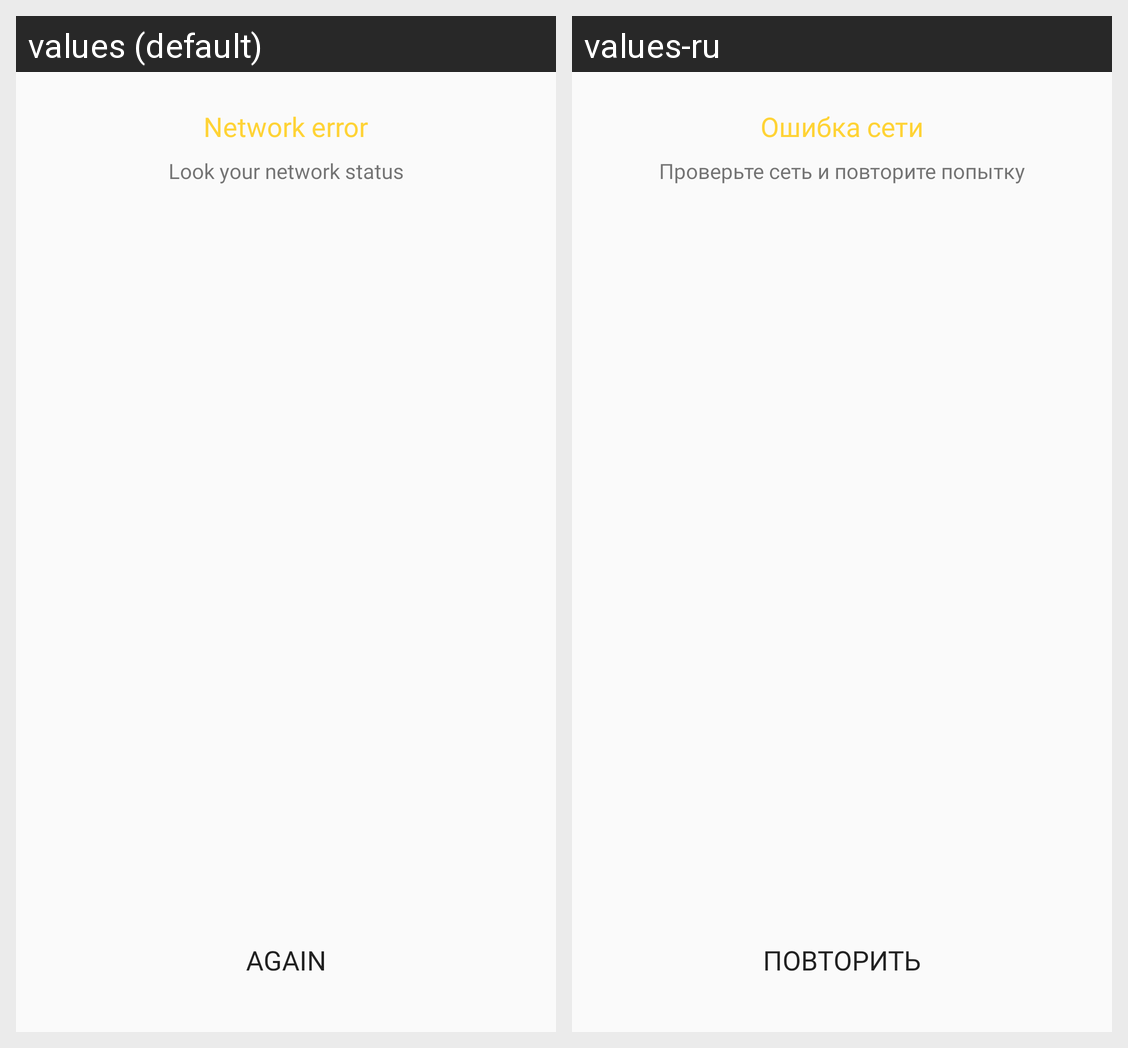

Here is an Android app screen in its default locale and in the app's own translations. Write out the translated-string differences for the strings that appear on this screen.
Android screen res/layout/networkerror_botomsheet.xml rendered under 2 locales, left to right: values (default), values-ru. Device: Nexus 5 (rendered at 1080×1920; each locale shown at half size, 540×960, under a caption strip naming it); theme AppTheme.
Strings drawn on this screen, with the default value and each locale's value (text and hints the layout hard-codes, and strings that could not be matched under every locale, appear in the picture but are not listed):

network_error
  values: Network error
  values-ru: Ошибка сети

networkerror_desc
  values: Look your network status
  values-ru: Проверьте сеть и повторите попытку

repeat
  values: Again
  values-ru: Повторить
